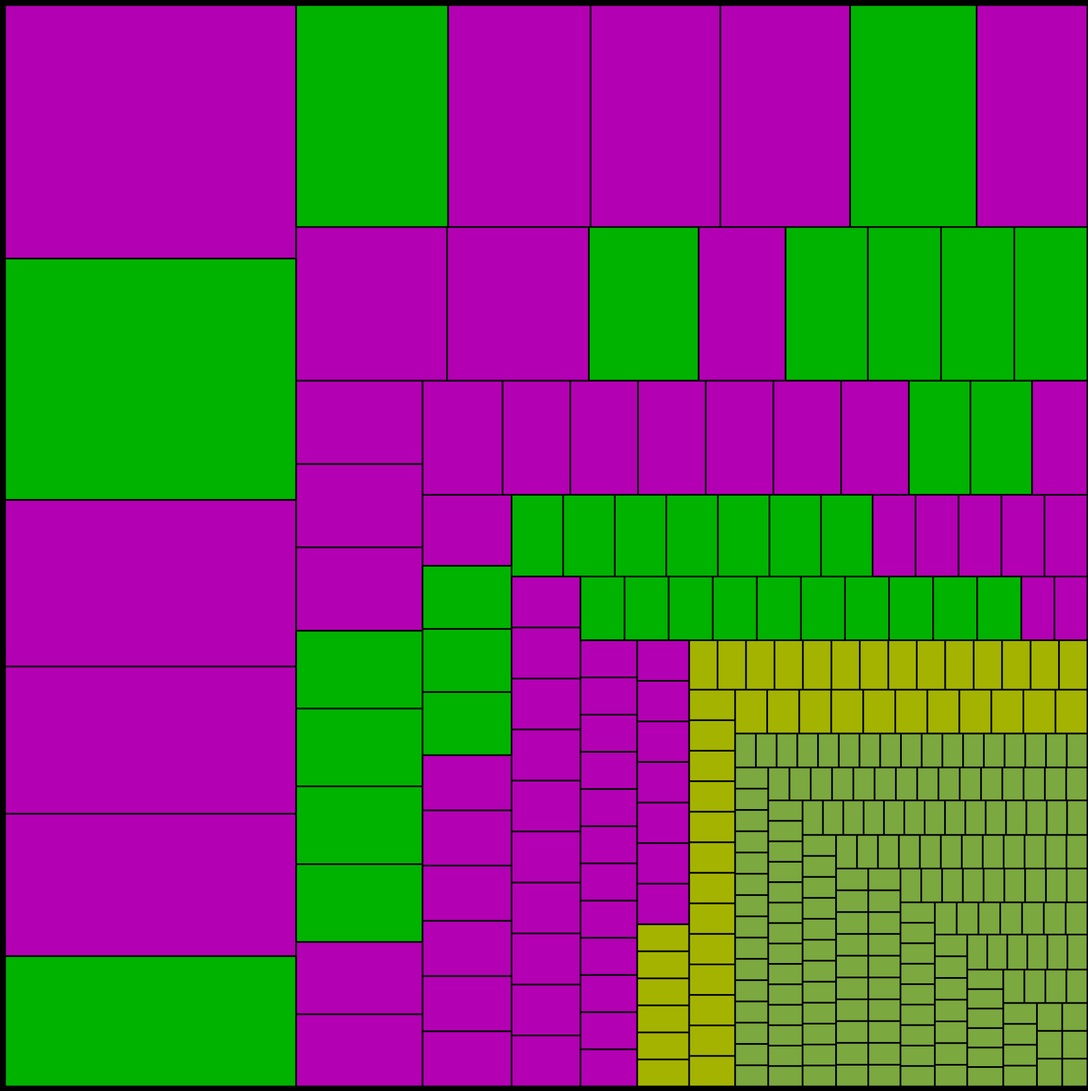
D3 v4 page, settled after 480 driven frames (8 s of simulated time); the page loaded 1 data file(s).



// set the dimensions and margins of the graph
var margin = {top: 0, right: 0, bottom: 0, left: 0},
  width = 1920 - margin.left - margin.right,
  height = 1920 - margin.top - margin.bottom;

// append the svg object to the body of the page
var svg = d3.select("#my_dataviz")
.append("svg")
  .attr("width", width + margin.left + margin.right)
  .attr("height", height + margin.top + margin.bottom)
.append("g")
  .attr("transform",
        "translate(" + margin.left + "," + margin.top + ")");


// Define a list of bad first name values.
var badNamesLowercase = [
  'mrs',
  'j',
  'the',
  'possibly',
  'baby',
  'letter',
  'strattons',
  'g',
  'st',
  'us',
  'a',
  'members',
  'son',
  'russian',
  'dr',
  'm',
  'thin',
  'mr', 
  'unidentified',
  'p',
  'this',
  'w',
  'indian',
  'first',
  'prince',
  'spotted'
];


let portraitData;
let portraitArray=[];
// read json data
d3.json("data.json", function(json) {
  portraitData = json;
  analyzeData();
  if (json === null) return; // parse problem, nothing to do here

  // setup data for chart
  function analyzeData() {
    let titleNow;
    let portraitLength;

    // go through the list of textiles
    portraitData.forEach(function (n) {
      portraitLength=portraitData.length;
      titleNow = n.title;
      
      let firstName=titleNow.split(' ')[0];
      //let firstName=newName[0];
       // Remove punctuation and leading/trailing spaces:
    firstName = firstName.replace(/[^\w\s]|_/g, "").replace(/\s+/g, " ").trim();
    
    
    // Skip any bad values we defined above.
    if (badNamesLowercase.indexOf(firstName.toLowerCase()) > -1) {
      return;
    }

      let match = false;

      portraitArray.forEach(function (p) {
        //parent: portraitLength;
        if (p.name == firstName) {
          p.value++;
          p.images.push(n.filename);
          //p.value.push(portraitLength)
          //p.filename.push(n.filename);
          //p.title.push(n.title);
          //p.date.push(n.date);
          match = true;
          //portraitLength;
        }
      });
      //count needs to go go into children call images children
      // if not create a new entry for date range
      if (!match) {
        //let dateNow;
        //dateNow=n.date.split(' ')[1]
        //console.log(dateNow)
        portraitArray.push(
          {
          //value: [portraitLength],
          name: firstName,
          value: 1,
          //title: n.title,
          //link: n.link,
          //id: n.objectID,
          place: n.place,
          date: n.date.split('-')[0],
          images: [n.filename]
        });
      {portraitLength}}
    });
    //let groupByDate=d3.group(fashionArray, d => d.name);
    // sort by amount of items in the list

    portraitArray.sort((a, b) => (a.value < b.value ? 1 : -1));
  }


   portraitArray.forEach(function(p, i) {
    p.value = +p.value; // coerce into right type
  });

console.log(portraitArray);



//console.log(portraitData.length);

let data=portraitArray;
  // Give the data to this cluster layout:

//data=data.slice(0,20);

data={'name': 'New York', 'children':data};



var root = d3.hierarchy(data).sum(function(d){ return d.value});// Here the size of each leave is given in the 'value' field in input data

console.log(root);
  // Then d3.treemap computes the position of each element of the hierarchy
  
                            
  //if (root.data.children.name !='Mrs.')  {
  d3.treemap()
    .size([width, height])
    .padding(2)
    (root)
  console.log(root.leaves())
  // use this information to add rectangles:
  svg
    .selectAll("rect")
    .data(root.leaves())
    .enter()
    .append("rect")
      .attr('x', function (d) { return d.x0; })
      .attr('y', function (d) { return d.y0; })
      .attr('width', function (d) { return d.x1 - d.x0; })
      .attr('height', function (d) { return d.y1 - d.y0; })
      .style("stroke", "black")
      .style("fill", function(d) {return d3.interpolateWarm(parseFloat(d.data.value));})
      .style("opacity","0.7");

//console.log( d.x0 );
  // and to add the text labels
  svg
    .selectAll("text")
    .data(root.leaves())
    .enter()
    .append("text")
      .text(function(d){ return d.data.name })
      .attr("x", function(d){ return d.x0+5})    // +10 to adjust position (more right)
      .attr("y", function(d){ return d.y0+50})    // +20 to adjust position (lower)
      .style("fill", "transparent")
      .style("font-size", "42px")
      .style("font-family","Arial")
      .on("mouseover",function(){
      d3.select(this)
      .style("font-size", "42px")
      .style("fill","white")
      .style("font-family","'Old Standard TT', serif")
      })
      .on("mouseout",function(){
      d3.select(this)
      .style("font-size", "42px")
      .style("fill","transparent")
      .style("font-family","'Old Standard TT', serif")
      }
      
   )}); 





### data: data.json
[
 {
  "objectID": "edanmdm-npg_NPG.81.M3305.1",
  "title": "Pauline Cushman",
  "place": "New York",
  "date": "1864",
  "primaryImage": "https://ids.si.edu/ids/deliveryService?i…",
  "filename": "NPG-NPG_81_M3305_1.jpg"
 },
 {
  "objectID": "edanmdm-npg_NPG.81.M3305.2",
  "title": "Pauline Cushman",
  "place": "New York",
  "date": "1864",
  "primaryImage": "https://ids.si.edu/ids/deliveryService?i…",
  "filename": "NPG-NPG_81_M3305_2.jpg"
 },
 {
  "objectID": "edanmdm-npg_NPG.81.M3305.3",
  "title": "Pauline Cushman",
  "place": "New York",
  "date": "1864",
  "primaryImage": "https://ids.si.edu/ids/deliveryService?i…",
  "filename": "NPG-NPG_81_M3305_3.jpg"
 },
 {
  "objectID": "edanmdm-npg_NPG.81.M3306.1",
  "title": "Pauline Cushman",
  "place": "New York",
  "date": "1864",
  "primaryImage": "https://ids.si.edu/ids/deliveryService?i…",
  "filename": "NPG-NPG_81_M3306_1.jpg"
 },
 {
  "objectID": "edanmdm-npg_NPG.81.M3306.2",
  "title": "Pauline Cushman",
  "place": "New York",
  "date": "1864",
  "primaryImage": "https://ids.si.edu/ids/deliveryService?i…",
  "filename": "NPG-NPG_81_M3306_2.jpg"
 },
 {
  "objectID": "edanmdm-npg_NPG.81.M3306.3",
  "title": "Pauline Cushman",
  "place": "New York",
  "date": "1864",
  "primaryImage": "https://ids.si.edu/ids/deliveryService?i…",
  "filename": "NPG-NPG_81_M3306_3.jpg"
 },
 {
  "objectID": "edanmdm-npg_NPG.81.M3307.1",
  "title": "Pauline Cushman",
  "place": "New York",
  "date": "1864",
  "primaryImage": "https://ids.si.edu/ids/deliveryService?i…",
  "filename": "NPG-NPG_81_M3307_1.jpg"
 },
 {
  "objectID": "edanmdm-npg_NPG.81.M3307.2",
  "title": "Pauline Cushman",
  "place": "New York",
  "date": "1864",
  "primaryImage": "https://ids.si.edu/ids/deliveryService?i…",
  "filename": "NPG-NPG_81_M3307_2.jpg"
 },
 "... 2,273 more items"
]